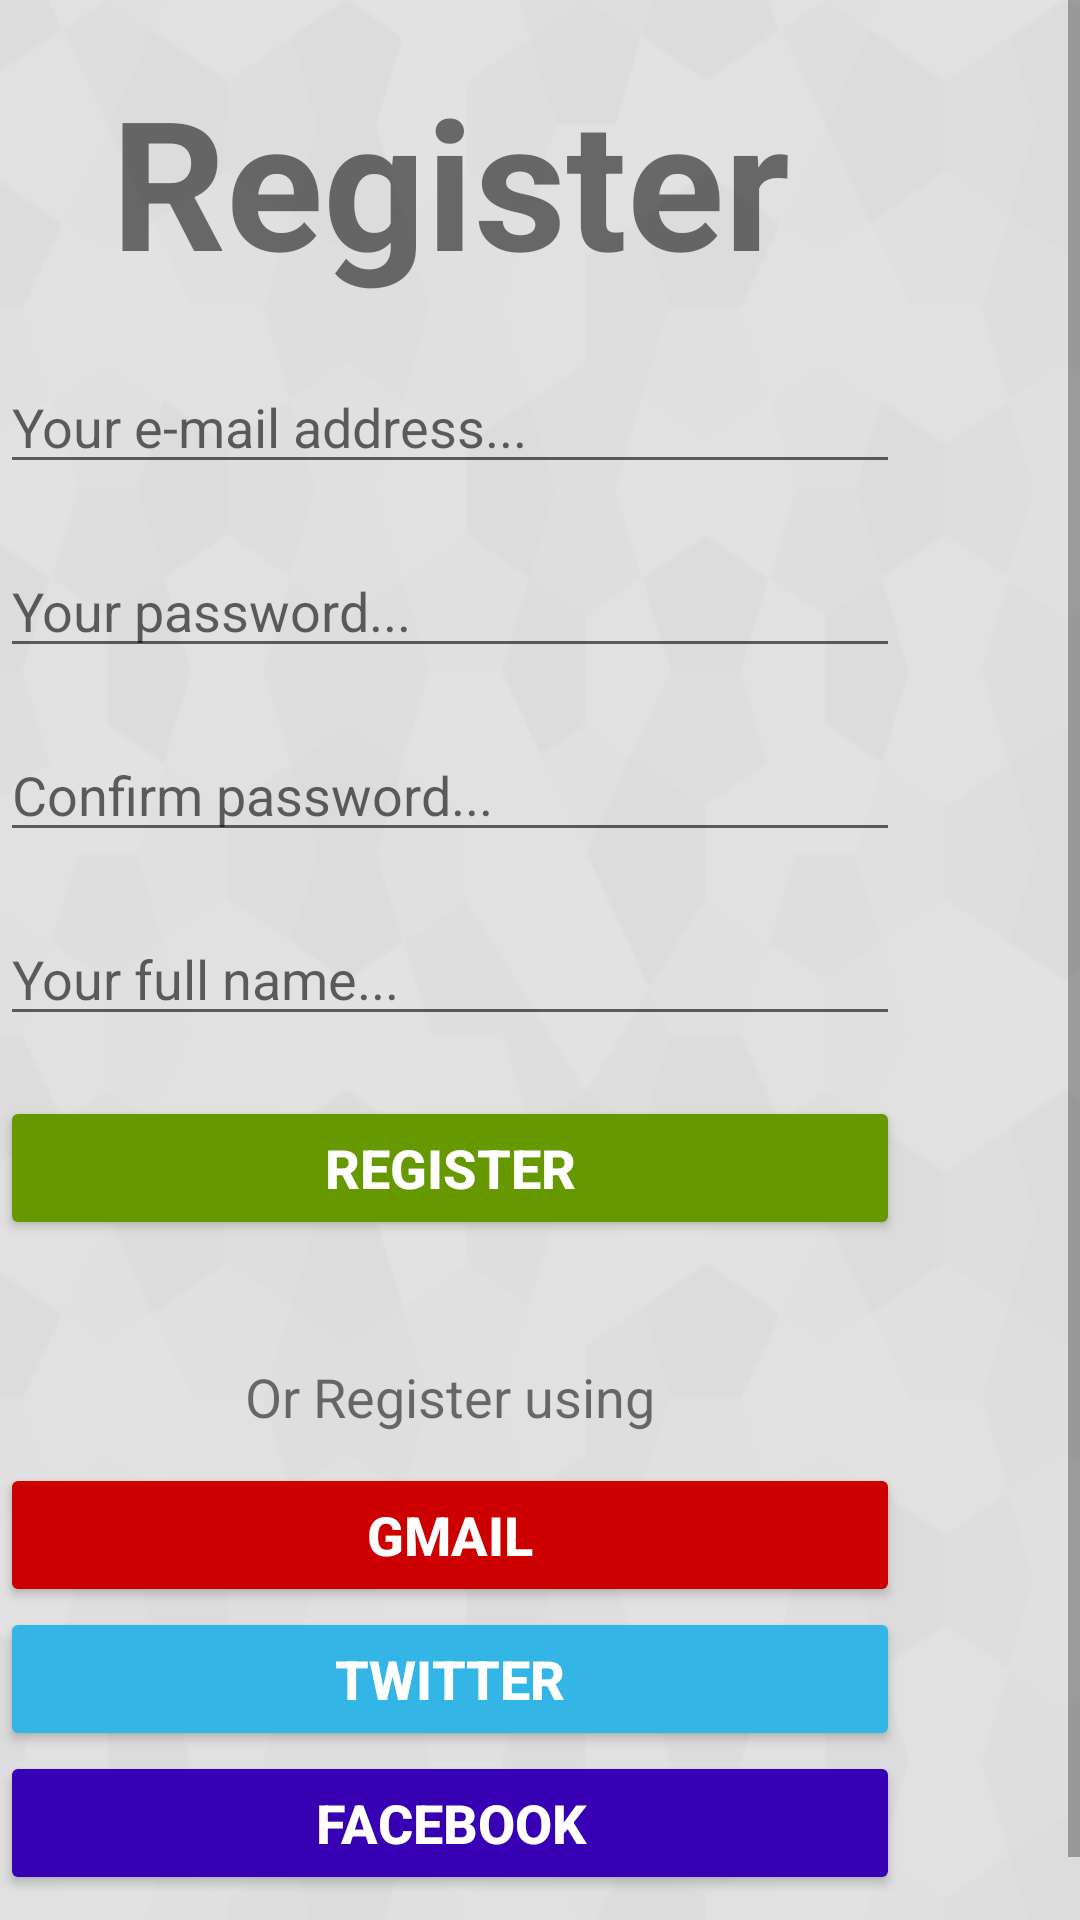

Write the Android layout XML for this screen, with the resource values it uses.
<!-- AndroidManifest.xml: application theme Theme.NikeSbStore -->
<!-- res/layout/activity_register.xml -->
<?xml version="1.0" encoding="utf-8"?>

<androidx.constraintlayout.widget.ConstraintLayout xmlns:android="http://schemas.android.com/apk/res/android"
    xmlns:app="http://schemas.android.com/apk/res-auto"
    xmlns:tools="http://schemas.android.com/tools"
    android:layout_width="match_parent"
    android:layout_height="match_parent"
    android:background="@drawable/trianglebackground"
    tools:context=".Register">

    <ScrollView
        android:id="@+id/ScrollView1Register"
        android:layout_width="0dp"
        android:layout_height="wrap_content"
        android:minHeight="500dp"
        app:layout_constraintBottom_toBottomOf="parent"
        app:layout_constraintEnd_toEndOf="parent"
        app:layout_constraintStart_toStartOf="parent"
        app:layout_constraintTop_toTopOf="parent">

        <androidx.constraintlayout.widget.ConstraintLayout
            android:id="@+id/ConstraintLayout1Register"
            android:layout_width="match_parent"
            android:layout_height="wrap_content">

            <androidx.constraintlayout.widget.ConstraintLayout
                android:id="@+id/ConstraintLayout2Register"
                android:layout_width="0dp"
                android:layout_height="wrap_content"
                android:layout_marginTop="20dp"
                android:layout_marginBottom="30dp"
                android:maxWidth="300dp"
                app:layout_constraintBottom_toBottomOf="parent"
                app:layout_constraintEnd_toEndOf="parent"
                app:layout_constraintStart_toStartOf="parent"
                app:layout_constraintTop_toTopOf="parent">

                <TextView
                    android:id="@+id/textView1Register"
                    android:layout_width="0dp"
                    android:layout_height="wrap_content"
                    android:text="Register"
                    android:textAlignment="center"
                    android:textSize="60sp"
                    android:textStyle="bold"
                    app:layout_constraintEnd_toEndOf="parent"
                    app:layout_constraintStart_toStartOf="parent"
                    app:layout_constraintTop_toTopOf="parent" />

                <EditText
                    android:id="@+id/editTextTextEmailAddress1Register"
                    android:layout_width="0dp"
                    android:layout_height="wrap_content"
                    android:layout_marginTop="20dp"
                    android:ems="10"
                    android:hint="Your e-mail address..."
                    android:inputType="textEmailAddress"
                    app:layout_constraintEnd_toEndOf="parent"
                    app:layout_constraintStart_toStartOf="parent"
                    app:layout_constraintTop_toBottomOf="@+id/textView1Register" />

                <EditText
                    android:id="@+id/editTextTextPassword1Register"
                    android:layout_width="0dp"
                    android:layout_height="wrap_content"
                    android:layout_marginTop="20dp"
                    android:ems="10"
                    android:hint="Your password..."
                    android:inputType="textPassword"
                    app:layout_constraintEnd_toEndOf="parent"
                    app:layout_constraintStart_toStartOf="parent"
                    app:layout_constraintTop_toBottomOf="@+id/editTextTextEmailAddress1Register" />

                <EditText
                    android:id="@+id/editTextTextPassword2Register"
                    android:layout_width="0dp"
                    android:layout_height="wrap_content"
                    android:layout_marginTop="20dp"
                    android:ems="10"
                    android:hint="Confirm password..."
                    android:inputType="textPassword"
                    app:layout_constraintEnd_toEndOf="parent"
                    app:layout_constraintStart_toStartOf="parent"
                    app:layout_constraintTop_toBottomOf="@+id/editTextTextPassword1Register" />

                <EditText
                    android:id="@+id/editTextTextPersonName1Register"
                    android:layout_width="0dp"
                    android:layout_height="wrap_content"
                    android:layout_marginTop="20dp"
                    android:ems="10"
                    android:hint="Your full name..."
                    android:inputType="textPersonName"
                    app:layout_constraintEnd_toEndOf="parent"
                    app:layout_constraintStart_toStartOf="parent"
                    app:layout_constraintTop_toBottomOf="@+id/editTextTextPassword2Register" />

                <Button
                    android:id="@+id/button1Register"
                    android:layout_width="0dp"
                    android:layout_height="wrap_content"
                    android:layout_marginTop="20dp"
                    android:backgroundTint="@android:color/holo_green_dark"
                    android:text="Register"
                    android:textColor="@android:color/white"
                    android:textSize="18sp"
                    android:textStyle="bold"
                    app:layout_constraintEnd_toEndOf="parent"
                    app:layout_constraintStart_toStartOf="parent"
                    app:layout_constraintTop_toBottomOf="@+id/editTextTextPersonName1Register" />

                <TextView
                    android:id="@+id/textView2Register"
                    android:layout_width="wrap_content"
                    android:layout_height="wrap_content"
                    android:layout_marginTop="40dp"
                    android:text="Or Register using"
                    android:textSize="18sp"
                    app:layout_constraintEnd_toEndOf="parent"
                    app:layout_constraintStart_toStartOf="parent"
                    app:layout_constraintTop_toBottomOf="@+id/button1Register" />

                <Button
                    android:id="@+id/button2Register"
                    android:layout_width="0dp"
                    android:layout_height="wrap_content"
                    android:layout_marginTop="10dp"
                    android:backgroundTint="@android:color/holo_red_dark"
                    android:text="Gmail"
                    android:textColor="@android:color/white"
                    android:textSize="18sp"
                    android:textStyle="bold"
                    app:layout_constraintEnd_toEndOf="parent"
                    app:layout_constraintStart_toStartOf="parent"
                    app:layout_constraintTop_toBottomOf="@+id/textView2Register" />

                <Button
                    android:id="@+id/button3Register"
                    android:layout_width="0dp"
                    android:layout_height="wrap_content"
                    android:backgroundTint="@android:color/holo_blue_light"
                    android:text="Twitter"
                    android:textColor="@android:color/white"
                    android:textSize="18sp"
                    android:textStyle="bold"
                    app:layout_constraintEnd_toEndOf="parent"
                    app:layout_constraintStart_toStartOf="parent"
                    app:layout_constraintTop_toBottomOf="@+id/button2Register" />

                <Button
                    android:id="@+id/button4Register"
                    android:layout_width="0dp"
                    android:layout_height="wrap_content"
                    android:backgroundTint="@color/design_default_color_primary_dark"
                    android:text="Facebook"
                    android:textColor="@android:color/white"
                    android:textSize="18sp"
                    android:textStyle="bold"
                    app:layout_constraintEnd_toEndOf="parent"
                    app:layout_constraintStart_toStartOf="parent"
                    app:layout_constraintTop_toBottomOf="@+id/button3Register" />

            </androidx.constraintlayout.widget.ConstraintLayout>
        </androidx.constraintlayout.widget.ConstraintLayout>
    </ScrollView>

</androidx.constraintlayout.widget.ConstraintLayout>
<!-- resources referenced by this layout -->
<resources>
  <!-- drawable trianglebackground: png bitmap (drawable, 35939 bytes) -->
  <style name="Theme.NikeSbStore" parent="Theme.MaterialComponents.DayNight.DarkActionBar">
          
          <item name="colorPrimary">@color/purple_500</item>
          <item name="colorPrimaryVariant">@color/purple_700</item>
          <item name="colorOnPrimary">@color/white</item>
          
          <item name="colorSecondary">@color/teal_200</item>
          <item name="colorSecondaryVariant">@color/teal_700</item>
          <item name="colorOnSecondary">@color/black</item>
          
          <item name="android:statusBarColor" tools:targetApi="l">?attr/colorPrimaryVariant</item>
          
      </style>
  <!-- not gathered from this repository: default colours our renderer supplied (Android Studio template values) -->
  <color name="purple_500">#FF6200EE</color>
  <color name="purple_700">#FF3700B3</color>
  <color name="teal_200">#FF03DAC5</color>
  <color name="teal_700">#FF018786</color>
  <color name="black">#FF000000</color>
  <color name="white">#FFFFFFFF</color>
</resources>
